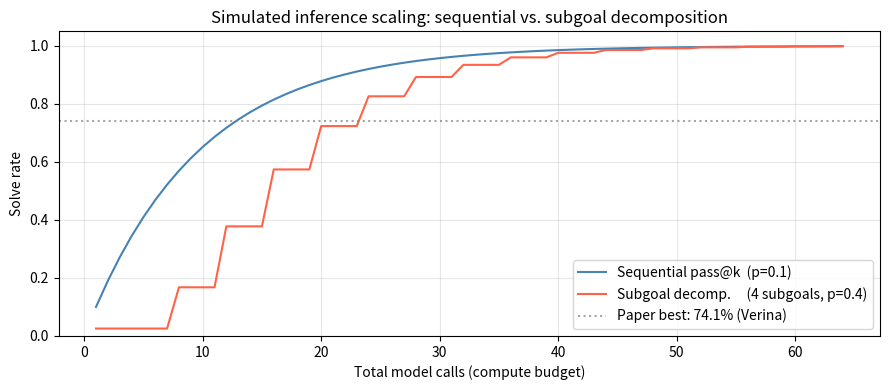

Python code for this plot:
from dataclasses import dataclass, field
from typing import Callable, List, Optional
import random

# A verification condition is just a named boolean function
@dataclass
class VC:
    name: str
    check: Callable[[], bool]   # True = valid (discharged), False = counter-example found

    def __repr__(self):
        return f"VC({self.name!r})"


# -----------------------------------------------------------------------
# Example: sum_to_n
#   method sumToN(n: Nat) return (s: Nat)
#     ensures s = n * (n + 1) / 2
#   Invariant candidate: s = i * (i + 1) / 2
# -----------------------------------------------------------------------

def make_sum_to_n_vcs(n_test: int = 20) -> List[VC]:
    """Generate the three loop VCs for sumToN with the correct invariant."""

    def vc_init():
        # Pre => I:  before loop, i=0, s=0 => 0 = 0*(0+1)/2 ✓
        i, s = 0, 0
        return s == i * (i + 1) // 2

    def vc_preservation():
        # I ∧ guard => I[i+1, s+i+1]
        for i in range(n_test):
            s = i * (i + 1) // 2   # valid state satisfying I
            s_new = s + (i + 1)
            i_new = i + 1
            if not (s_new == i_new * (i_new + 1) // 2):
                return False
        return True

    def vc_postcondition():
        # I ∧ ¬guard (i=n) => s = n*(n+1)/2
        for n in range(n_test):
            s = n * (n + 1) // 2
            if not (s == n * (n + 1) // 2):
                return False
        return True

    return [VC("init",         vc_init),
            VC("preservation", vc_preservation),
            VC("postcondition", vc_postcondition)]


vcs = make_sum_to_n_vcs()
for vc in vcs:
    result = vc.check()
    print(f"  {vc.name:20s}  {'✅ discharged' if result else '❌ failed'}")

import time

@dataclass
class SolverResult:
    vc_name: str
    solver: str       # "smt" | "lean" | "failed"
    success: bool
    latency_ms: float


def smt_solver(vc: VC, difficulty: float = 0.5) -> SolverResult:
    """
    Toy SMT solver. Succeeds with probability (1 - difficulty) immediately.
    Models cvc5 which handles linear arithmetic well but struggles with
    complex nonlinear invariants.
    """
    t0 = time.perf_counter()
    time.sleep(0.001)
    success = vc.check() and (random.random() > difficulty)
    return SolverResult(vc.name, "smt", success, (time.perf_counter() - t0) * 1000)


def lean_solver(vc: VC, difficulty: float = 0.3) -> SolverResult:
    """
    Toy Lean solver. Higher success rate than SMT but slower (interactive).
    Models a Lean REPL session with tactic hints from the LLM.
    """
    t0 = time.perf_counter()
    time.sleep(0.005)
    success = vc.check() and (random.random() > difficulty)
    return SolverResult(vc.name, "lean", success, (time.perf_counter() - t0) * 1000)


def hybrid_verify(vcs: List[VC], smt_difficulty=0.4, lean_difficulty=0.2) -> List[SolverResult]:
    """
    For each VC:
      1. Try SMT first (cheap, fast).
      2. On failure, escalate to Lean (expensive, more powerful).
    """
    results = []
    for vc in vcs:
        smt_result = smt_solver(vc, smt_difficulty)
        if smt_result.success:
            results.append(smt_result)
        else:
            lean_result = lean_solver(vc, lean_difficulty)
            results.append(lean_result)
    return results


random.seed(0)
results = hybrid_verify(vcs)
print(f"{'VC':<22} {'Solver':<6} {'Result':<15} {'Latency':>10}")
print("-" * 58)
for r in results:
    status = "✅ proved" if r.success else "❌ failed"
    print(f"{r.vc_name:<22} {r.solver:<6} {status:<15} {r.latency_ms:>8.2f} ms")

overall = all(r.success for r in results)
print(f"\nOverall: {'✅ VERIFIED' if overall else '❌ UNVERIFIED'}")

import concurrent.futures

@dataclass
class SubgoalResult:
    subgoal_id: int
    success: bool
    turns_used: int


def run_subagent(subgoal_id: int, vc: VC, max_turns: int = 5,
                 success_prob_per_turn: float = 0.55) -> SubgoalResult:
    """
    Simulate a sub-agent trying to prove a single VC.
    Each turn it independently attempts the proof; stops on first success.
    """
    for turn in range(1, max_turns + 1):
        if vc.check() and random.random() < success_prob_per_turn:
            return SubgoalResult(subgoal_id, success=True, turns_used=turn)
    return SubgoalResult(subgoal_id, success=False, turns_used=max_turns)


def sequential_agent(vcs: List[VC], max_turns: int = 5) -> bool:
    """One agent processes all VCs in order; fails fast on first failure."""
    for vc in vcs:
        result = run_subagent(0, vc, max_turns)
        if not result.success:
            return False
    return True


def subgoal_decomposition(vcs: List[VC], max_turns: int = 5) -> bool:
    """Dispatch one sub-agent per VC in parallel; merge results."""
    with concurrent.futures.ThreadPoolExecutor() as executor:
        futures = {executor.submit(run_subagent, i, vc, max_turns): i
                   for i, vc in enumerate(vcs)}
        results = [f.result() for f in concurrent.futures.as_completed(futures)]
    return all(r.success for r in results)


# --- Monte Carlo comparison ---
N_TRIALS = 500
random.seed(42)

seq_successes   = sum(sequential_agent(vcs)       for _ in range(N_TRIALS))
decomp_successes = sum(subgoal_decomposition(vcs) for _ in range(N_TRIALS))

print(f"Sequential agent solve rate:      {seq_successes / N_TRIALS:.1%}  ({seq_successes}/{N_TRIALS})")
print(f"Subgoal decomposition solve rate: {decomp_successes / N_TRIALS:.1%}  ({decomp_successes}/{N_TRIALS})")
print(f"\nDecomposition advantage: +{(decomp_successes - seq_successes) / N_TRIALS:.1%}")

def check_loop_invariant(invariant_fn, n_max=30):
    """
    Exhaustively check the three invariant conditions for the sumToN loop.

    Loop:
        i, s = 0, 0
        while i < n:
            s += i + 1
            i += 1
        # postcondition: s == n*(n+1)//2
    """
    issues = []

    for n in range(1, n_max + 1):
        # --- Condition 1: holds on entry (i=0, s=0) ---
        if not invariant_fn(i=0, s=0, n=n):
            issues.append(f"INIT FAIL: n={n}, i=0, s=0")
            break

        # --- Conditions 2 & 3: simulate the loop ---
        i, s = 0, 0
        while i < n:
            # Condition 2: preservation — I holds before body
            if not invariant_fn(i=i, s=s, n=n):
                issues.append(f"PRESERVATION FAIL: n={n}, i={i}, s={s}")
                break
            s += i + 1
            i += 1
        else:
            # Condition 3: postcondition — I ∧ ¬guard => post
            if not (invariant_fn(i=i, s=s, n=n) and s == n * (n + 1) // 2):
                issues.append(f"POSTCONDITION FAIL: n={n}, i={i}, s={s}")

    return issues


# Three candidate invariants an LLM might propose
candidates = {
    "Correct:   s = i*(i+1)//2":    lambda i, s, n: s == i * (i + 1) // 2,
    "Wrong:     s = i*i":           lambda i, s, n: s == i * i,
    "Weak:      s >= 0":            lambda i, s, n: s >= 0,
    "Incomplete: i <= n":           lambda i, s, n: i <= n,
}

print(f"{'Candidate':<38}  {'VCs pass?'}")
print("-" * 60)
for name, inv in candidates.items():
    issues = check_loop_invariant(inv)
    status = "✅ all 3 VCs discharged" if not issues else f"❌ {issues[0]}"
    print(f"{name:<38}  {status}")

import numpy as np
import matplotlib.pyplot as plt

def pass_at_k(p_single: float, k: int) -> float:
    """Probability that at least one of k independent attempts succeeds."""
    return 1 - (1 - p_single) ** k


def decomp_solve_rate(p_subgoal: float, n_subgoals: int, k_per_subgoal: int) -> float:
    """
    Probability all subgoals are solved when each gets k_per_subgoal parallel agents.
    Assumes subgoals are independent (optimistic but illustrative).
    """
    p_one_subgoal = pass_at_k(p_subgoal, k_per_subgoal)
    return p_one_subgoal ** n_subgoals


# Model parameters (calibrated loosely to paper's results)
P_SINGLE_FULL     = 0.10   # single-agent success prob on full problem
P_SINGLE_SUBGOAL  = 0.40   # single-agent success prob on one subgoal (easier)
N_SUBGOALS        = 4      # VCs to prove (simplified)
BUDGET_RANGE      = range(1, 65)  # total number of model calls

seq_rates   = [pass_at_k(P_SINGLE_FULL, k) for k in BUDGET_RANGE]
decomp_rates = []
for total_k in BUDGET_RANGE:
    k_per = max(1, total_k // N_SUBGOALS)
    decomp_rates.append(decomp_solve_rate(P_SINGLE_SUBGOAL, N_SUBGOALS, k_per))

fig, ax = plt.subplots(figsize=(9, 4))
ax.plot(list(BUDGET_RANGE), seq_rates,   label=f"Sequential pass@k  (p={P_SINGLE_FULL})", color="steelblue")
ax.plot(list(BUDGET_RANGE), decomp_rates, label=f"Subgoal decomp.     ({N_SUBGOALS} subgoals, p={P_SINGLE_SUBGOAL})", color="tomato")
ax.axhline(0.74, color="gray", linestyle=":", alpha=0.7, label="Paper best: 74.1% (Verina)")
ax.set_xlabel("Total model calls (compute budget)")
ax.set_ylabel("Solve rate")
ax.set_title("Simulated inference scaling: sequential vs. subgoal decomposition")
ax.legend()
ax.set_ylim(0, 1.05)
ax.grid(alpha=0.3)
plt.tight_layout()
plt.show()

print(f"\nAt budget=32:")
print(f"  Sequential:         {pass_at_k(P_SINGLE_FULL, 32):.1%}")
print(f"  Subgoal decomp.:    {decomp_solve_rate(P_SINGLE_SUBGOAL, N_SUBGOALS, 32 // N_SUBGOALS):.1%}")

def binary_search_verified(arr: list, target: int) -> int:
    """
    Binary search with explicit invariant maintenance.

    Specification (Velvet-style pseudocode):
        requires: arr is sorted in non-decreasing order
        ensures:  result >= 0 -> arr[result] == target
        ensures:  result == -1 -> target not in arr

    Loop invariants:
        I1: 0 <= lo <= hi <= len(arr)
        I2: all arr[j] < target  for j in [0, lo)       -- left exclusion
        I3: all arr[j] > target  for j in [hi, len(arr)) -- right exclusion
    """
    lo, hi = 0, len(arr)

    # Check I1, I2, I3 hold on entry
    assert 0 <= lo <= hi <= len(arr), "I1 violated on entry"
    assert all(arr[j] < target for j in range(0, lo)), "I2 violated on entry"
    assert all(arr[j] > target for j in range(hi, len(arr))), "I3 violated on entry"

    while lo < hi:
        # Invariants hold at loop head — assert them
        assert 0 <= lo <= hi <= len(arr), f"I1 violated: lo={lo}, hi={hi}"
        assert all(arr[j] < target for j in range(0, lo)), f"I2 violated at lo={lo}"
        assert all(arr[j] > target for j in range(hi, len(arr))), f"I3 violated at hi={hi}"

        mid = (lo + hi) // 2
        if arr[mid] == target:
            return mid
        elif arr[mid] < target:
            lo = mid + 1   # maintains I2: arr[mid] < target, so extend left exclusion
        else:
            hi = mid       # maintains I3: arr[mid] > target, so shrink right bound

    # Loop exited: lo == hi, so by I2 and I3, target cannot be in arr
    return -1


# Correctness tests
import random as rng
rng.seed(1)

errors = 0
for _ in range(1000):
    arr = sorted(rng.sample(range(200), 20))
    target = rng.randint(0, 199)
    result = binary_search_verified(arr, target)

    if target in arr:
        assert result >= 0 and arr[result] == target, f"False negative: {target} in {arr}, got {result}"
    else:
        assert result == -1, f"False positive: {target} not in {arr}, got {result}"

print("✅ All 1,000 random tests passed — invariants maintained throughout.")
